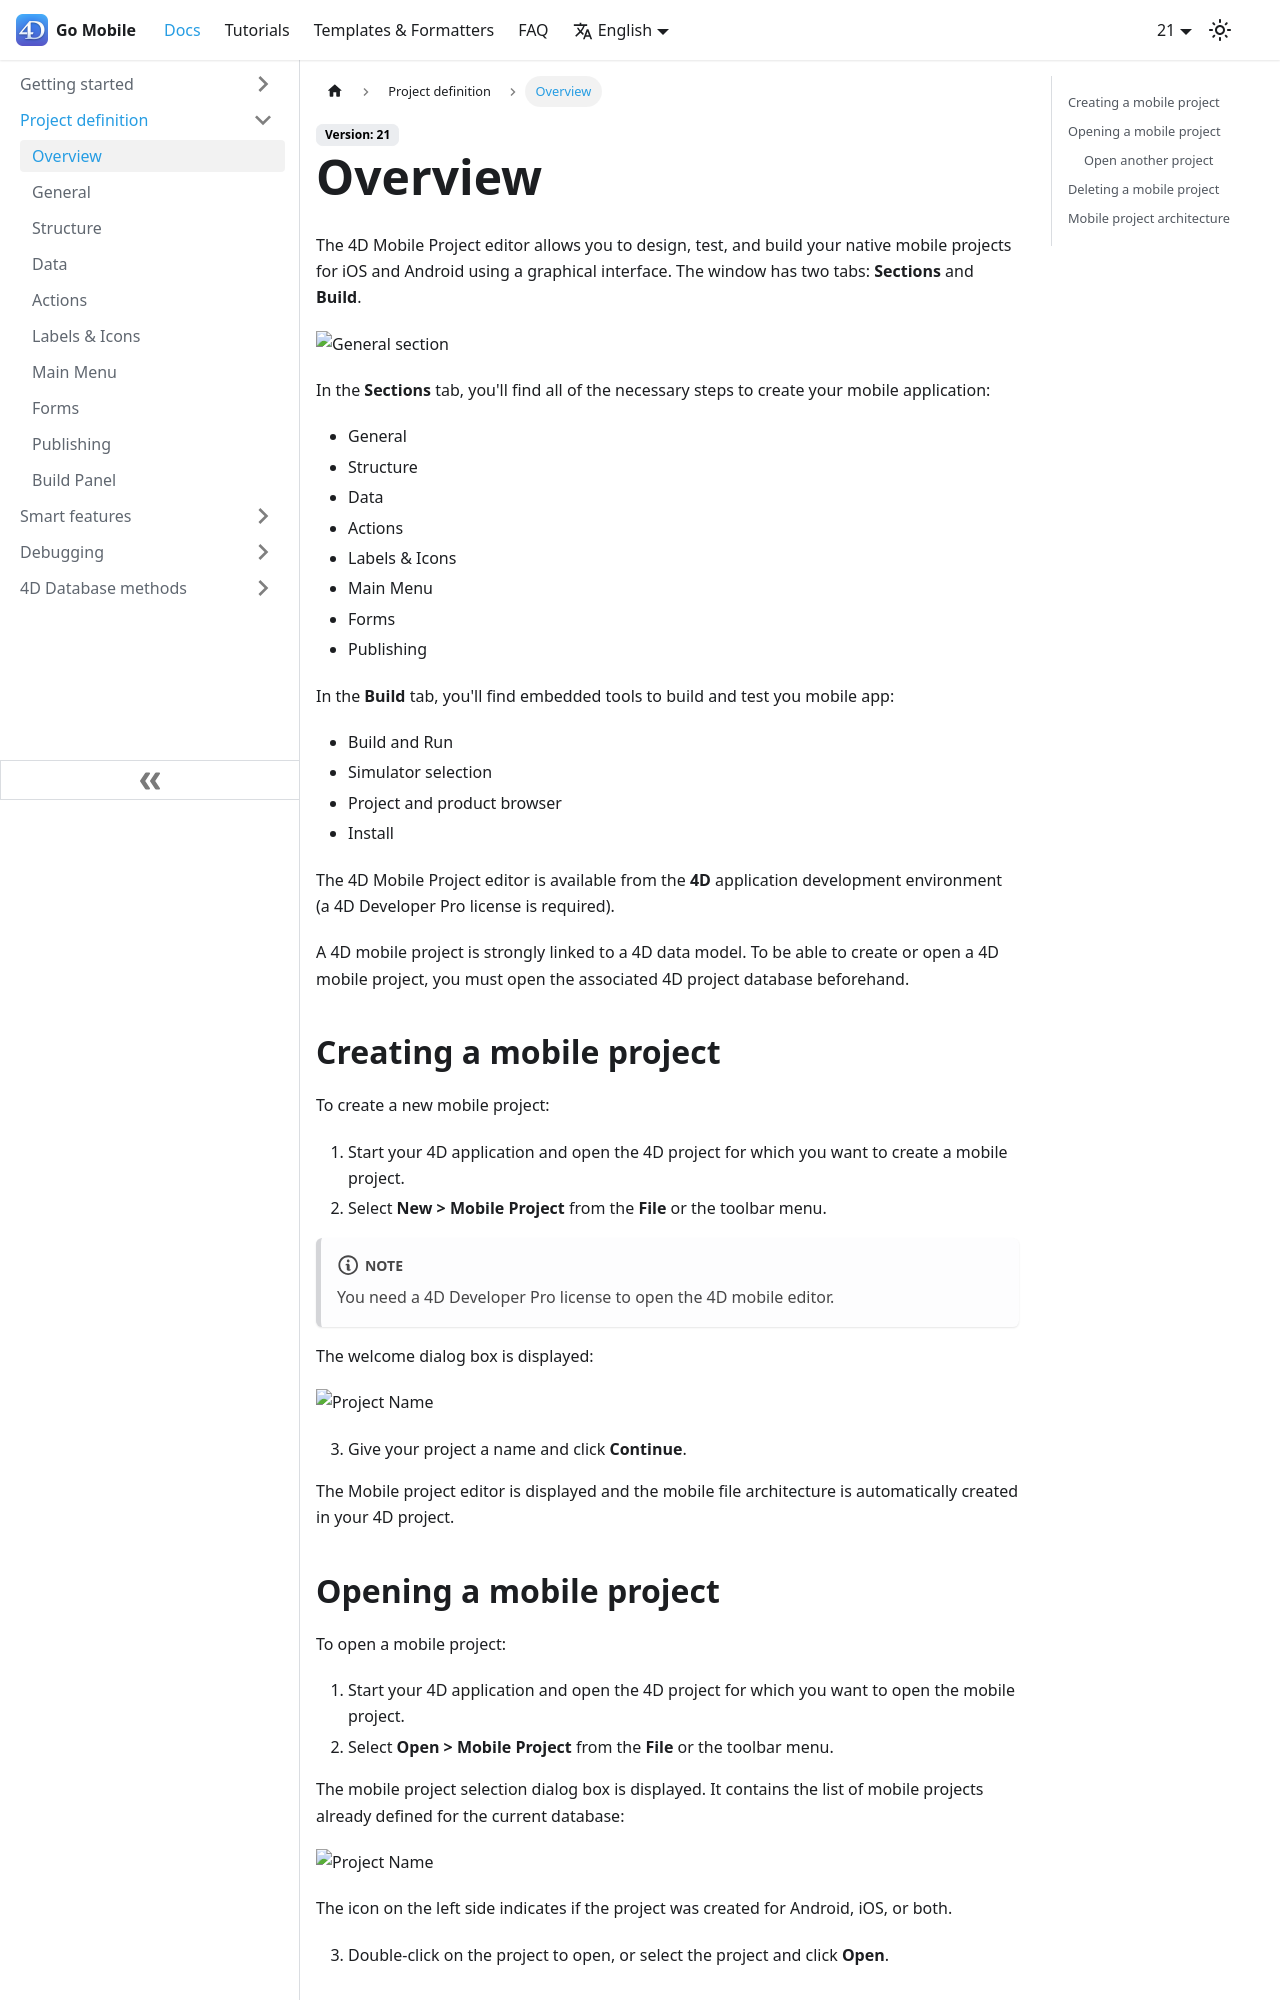

repository: 4d/go-mobile · page: docs/project-definition/overview/index.html · generator: docusaurus

---
id: overview
title: Overview
---


The 4D Mobile Project editor allows you to design, test, and build your native mobile projects for iOS and Android using a graphical interface. The window has two tabs: **Sections** and **Build**.

![General section](img/General-section-4D-for-iOS.png)

In the **Sections** tab, you'll find all of the necessary steps to create your mobile application:

* General
* Structure
* Data
* Actions
* Labels & Icons
* Main Menu
* Forms
* Publishing

In the **Build** tab, you'll find embedded tools to build and test you mobile app:

* Build and Run 
* Simulator selection
* Project and product browser
* Install 

The 4D Mobile Project editor is available from the **4D** application development environment (a 4D Developer Pro license is required). 

A 4D mobile project is strongly linked to a 4D data model. To be able to create or open a 4D mobile project, you must open the associated 4D project database beforehand.  


## Creating a mobile project

To create a new mobile project:

1. Start your 4D application and open the 4D project for which you want to create a mobile project.
2. Select **New > Mobile Project** from the **File** or the toolbar menu.

:::note

You need a 4D Developer Pro license to open the 4D mobile editor.

:::

The welcome dialog box is displayed:

![Project Name](img/new-project.png)

3. Give your project a name and click **Continue**.

The Mobile project editor is displayed and the mobile file architecture is automatically created in your 4D project.
